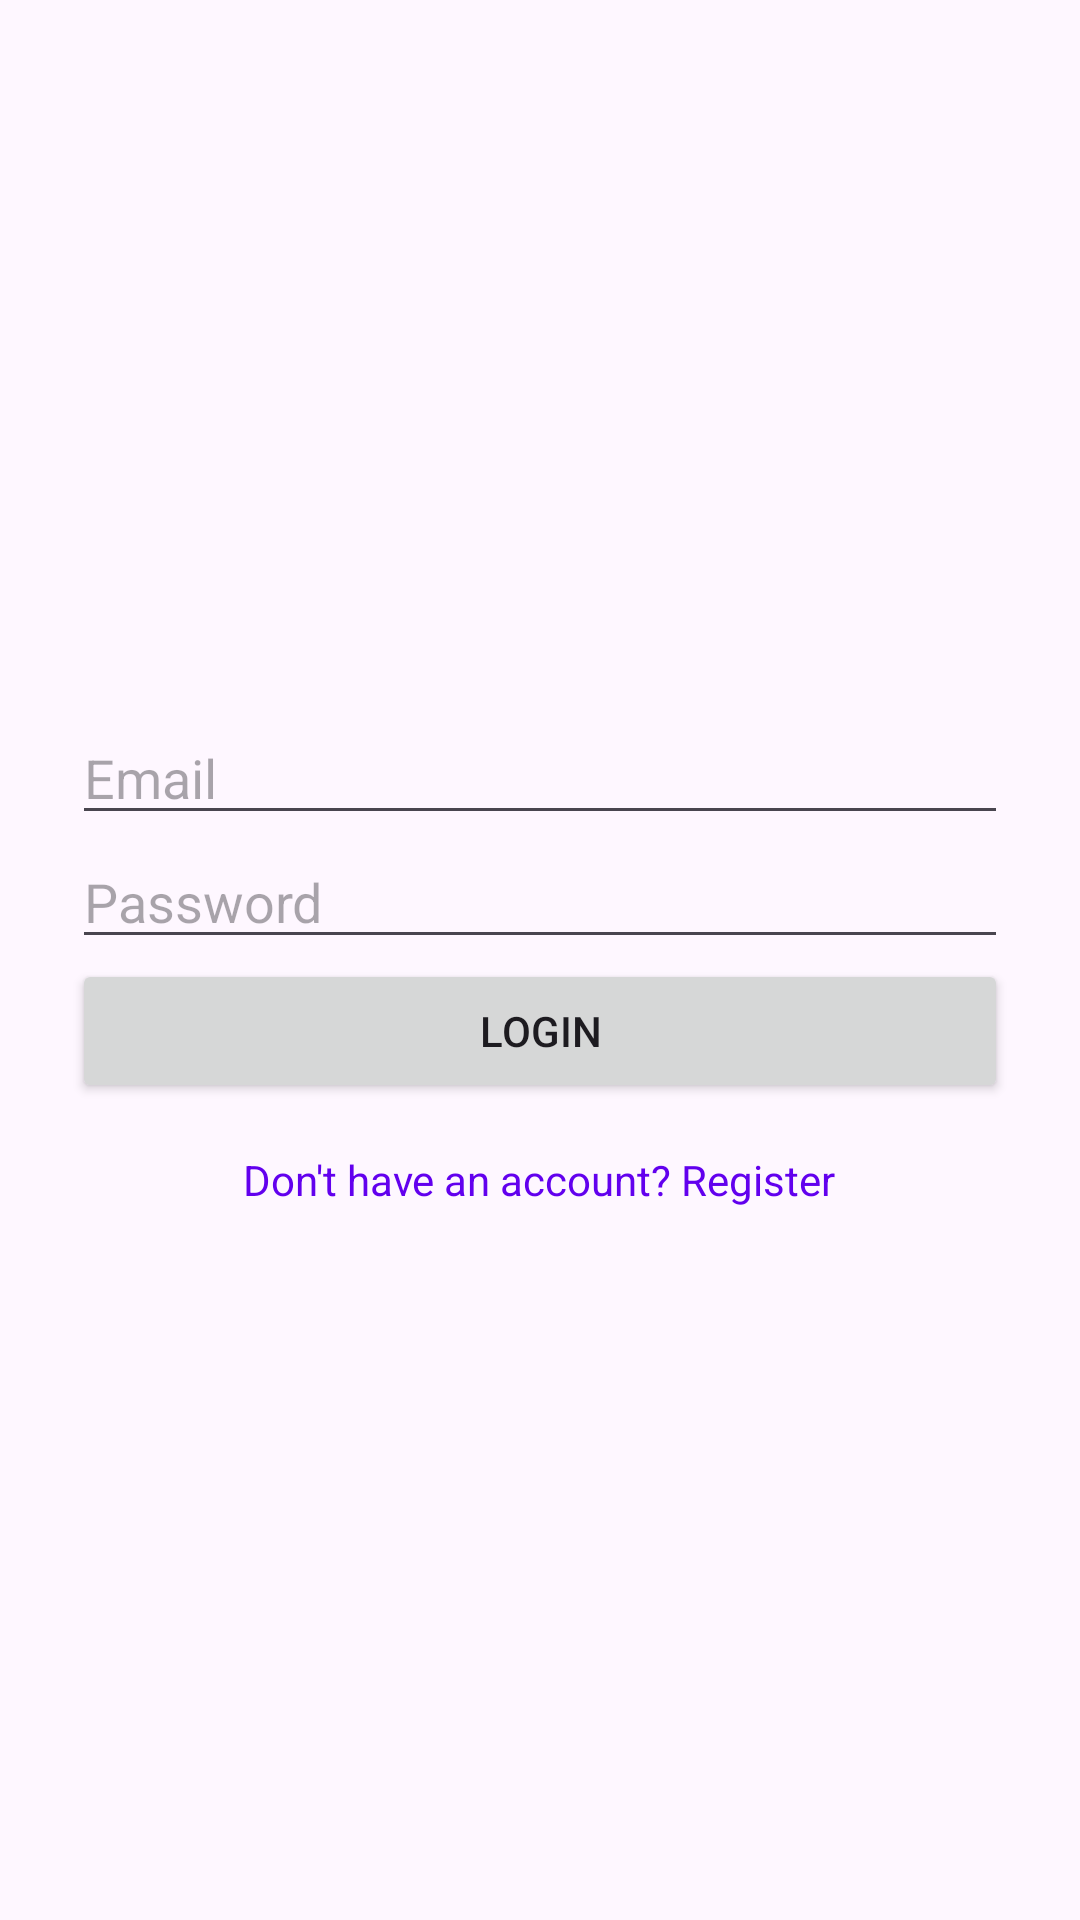

Write the Android layout XML for this screen, with the resource values it uses.
<!-- AndroidManifest.xml: application theme Theme.DVote -->
<!-- res/layout/activity_login.xml -->
<?xml version="1.0" encoding="utf-8"?>
<LinearLayout
    xmlns:android="http://schemas.android.com/apk/res/android"
    android:orientation="vertical"
    android:padding="24dp"
    android:layout_width="match_parent"
    android:layout_height="match_parent"
    android:gravity="center">


    <EditText
        android:id="@+id/emailEditText"
        android:hint="Email"
        android:inputType="textEmailAddress"
        android:layout_width="match_parent"
        android:layout_height="wrap_content"/>


    <EditText
        android:id="@+id/passwordEditText"
        android:hint="Password"
        android:inputType="textPassword"
        android:layout_width="match_parent"
        android:layout_height="wrap_content"/>


    <Button
        android:id="@+id/loginButton"
        android:text="Login"
        android:layout_width="match_parent"
        android:layout_height="wrap_content"/>


    <TextView
        android:id="@+id/registerRedirectText"
        android:text="Don't have an account? Register"
        android:textColor="#6200EE"
        android:paddingTop="16dp"
        android:layout_width="wrap_content"
        android:layout_height="wrap_content"/>
</LinearLayout>
<!-- resources referenced by this layout -->
<resources>
  <style name="Theme.DVote" parent="Base.Theme.DVote" />
  <style name="Base.Theme.DVote" parent="Theme.Material3.DayNight.NoActionBar">
          
          
      </style>
</resources>
